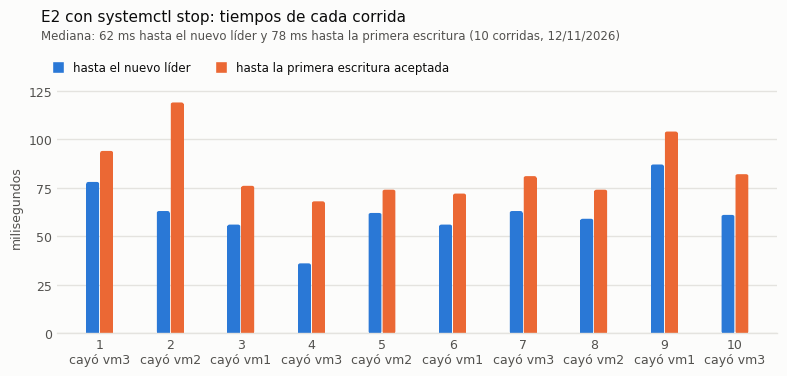
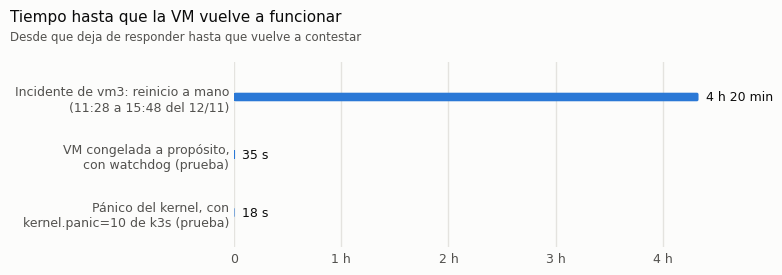

The matplotlib source for these figures, in order:
"""Gráficos del informe (PNG estáticos): E2 con stop y tiempos de recuperación."""
import matplotlib
matplotlib.use("Agg")
import matplotlib.pyplot as plt
from matplotlib.patches import FancyBboxPatch, Rectangle

SUP, TXT, TXT2, GRID = "#fcfcfb", "#0b0b0b", "#52514e", "#e4e3df"
AZUL, NARANJA = "#2a78d6", "#eb6834"
DPI = 200
plt.rcParams.update({"font.family": "DejaVu Sans", "font.size": 9, "text.color": TXT,
                     "axes.labelcolor": TXT2, "xtick.color": TXT2, "ytick.color": TXT2})


def ejes(fig, ax):
    fig.patch.set_facecolor(SUP); ax.set_facecolor(SUP)
    for lado in ("top", "right", "left"):
        ax.spines[lado].set_visible(False)
    ax.spines["bottom"].set_color(GRID); ax.spines["bottom"].set_linewidth(1)
    ax.tick_params(length=0)


def barra(ax, x, ancho, alto, color, horizontal=False, radio_px=4):
    """Barra con el extremo de datos redondeado (4 px) y la base recta."""
    fig = ax.figure
    fig.canvas.draw()
    inv = ax.transData.inverted()
    p0 = inv.transform((0, 0)); p1 = inv.transform((radio_px, radio_px))
    rx, ry = abs(p1[0] - p0[0]), abs(p1[1] - p0[1])
    if horizontal:   # x = posición en y (centro), alto = largo en x
        y, w, h = x - ancho / 2, alto, ancho
        r = min(rx, w / 2)
        ax.add_patch(FancyBboxPatch((0, y), w, h, boxstyle=f"round,pad=0,rounding_size={r}",
                                    mutation_aspect=ry / rx, fc=color, ec="none"))
        ax.add_patch(Rectangle((0, y), max(w - r, 0), h, fc=color, ec="none"))
    else:
        xi, w, h = x - ancho / 2, ancho, alto
        r = min(ry, h / 2)
        ax.add_patch(FancyBboxPatch((xi, 0), w, h, boxstyle=f"round,pad=0,rounding_size={rx}",
                                    mutation_aspect=ry / rx, fc=color, ec="none"))
        ax.add_patch(Rectangle((xi, 0), w, max(h - r, 0), fc=color, ec="none"))


# 1. E2 con systemctl stop: 10 corridas (salida de leader_election.py, 12/11/2026)
corridas = list(range(1, 11))
cayo = ["vm3", "vm2", "vm1", "vm3", "vm2", "vm1", "vm3", "vm2", "vm1", "vm3"]
lider = [78, 63, 56, 36, 62, 56, 63, 59, 87, 61]
escritura = [94, 119, 76, 68, 74, 72, 81, 74, 104, 82]
fig, ax = plt.subplots(figsize=(8, 4), dpi=DPI)
ejes(fig, ax)
ax.set_xlim(0.4, 10.6); ax.set_ylim(0, 130)
ax.set_yticks([0, 25, 50, 75, 100, 125]); ax.set_ylabel("milisegundos")
ax.yaxis.grid(True, color=GRID, linewidth=1); ax.set_axisbelow(True)
px = (ax.transData.transform((1, 0))[0] - ax.transData.transform((0, 0))[0])  # px por unidad x
ancho = 22 / px; hueco = 2 / px
for x, a, b in zip(corridas, lider, escritura):
    barra(ax, x - (ancho + hueco) / 2, ancho, a, AZUL)
    barra(ax, x + (ancho + hueco) / 2, ancho, b, NARANJA)
ax.set_xticks(corridas, [f"{c}\ncayó {v}" for c, v in zip(corridas, cayo)])
fig.suptitle("E2 con systemctl stop: tiempos de cada corrida", x=0.06, ha="left", fontsize=11, color=TXT, y=0.98)
fig.text(0.06, 0.905, "Mediana: 62 ms hasta el nuevo líder y 78 ms hasta la primera escritura (10 corridas, 12/11/2026)",
         ha="left", fontsize=8.5, color=TXT2)
from matplotlib.lines import Line2D
ley = [Line2D([0], [0], marker="s", color=SUP, markerfacecolor=c, markersize=8, label=t)
       for c, t in ((AZUL, "hasta el nuevo líder"), (NARANJA, "hasta la primera escritura aceptada"))]
ax.legend(handles=ley, loc="upper left", bbox_to_anchor=(-0.03, 1.12), ncol=2, frameon=False, fontsize=8.5,
          handletextpad=0.3, columnspacing=1.5)
fig.subplots_adjust(left=0.08, right=0.98, top=0.8, bottom=0.17)
fig.savefig("e2-stop-corridas.png", facecolor=SUP)
plt.close(fig)

# 2. Tiempo hasta que la VM vuelve a funcionar (minutos)
casos = ["Incidente de vm3: reinicio a mano\n(11:28 a 15:48 del 12/11)",
         "VM congelada a propósito,\ncon watchdog (prueba)",
         "Pánico del kernel, con\nkernel.panic=10 de k3s (prueba)"]
minutos = [260, 35 / 60, 18 / 60]
textos = ["4 h 20 min", "35 s", "18 s"]
fig, ax = plt.subplots(figsize=(8, 2.8), dpi=DPI)
ejes(fig, ax)
ax.set_xlim(0, 300); ax.set_ylim(-0.6, 2.6)
ax.set_xticks([0, 60, 120, 180, 240], ["0", "1 h", "2 h", "3 h", "4 h"])
ax.xaxis.grid(True, color=GRID, linewidth=1); ax.set_axisbelow(True)
ax.spines["bottom"].set_visible(False)
py = (ax.transData.transform((0, 1))[1] - ax.transData.transform((0, 0))[1])
alto = 20 / py
for i, (m, t) in enumerate(zip(minutos, textos)):
    y = 2 - i
    barra(ax, y, alto, max(m, 0.0001), AZUL, horizontal=True)
    ax.text(m + 4, y, t, va="center", ha="left", fontsize=9, color=TXT)
ax.set_yticks([2, 1, 0], casos)
fig.suptitle("Tiempo hasta que la VM vuelve a funcionar", x=0.02, ha="left", fontsize=11, y=0.97)
fig.text(0.02, 0.86, "Desde que deja de responder hasta que vuelve a contestar", ha="left", fontsize=8.5, color=TXT2)
fig.subplots_adjust(left=0.3, right=0.97, top=0.78, bottom=0.12)
fig.savefig("recuperacion-vm.png", facecolor=SUP)
plt.close(fig)
print("listo")
